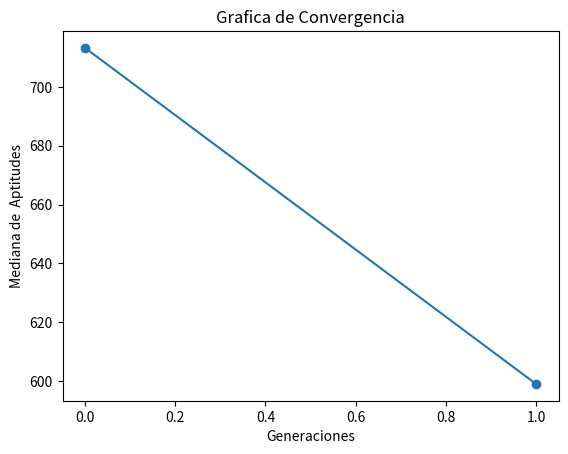

Write the Python code that produced this figure.
import numpy as np
import matplotlib.pyplot as plt

"""
[redacted]
Algoritmo Evoulutivo para resolver 
f(x1,x2) = 418.9829*2 - x1*sin(sqrt(abs(x1))) - x2*sin(sqrt(abs(x2))) 
en un rango de en [-500, 500]
Se realizara con la siguiente seleccion de componentes
### Repartición de componentes
* [redacted]
- Representacion: Real Entera
- Selección de padres:  Universal Estocástica
- Escalamiento: Ninguno
- Cruza: Aritmética Total
- Mutación: Uniforme
- Selección: Más
"""


def f(x):
    """
    f(x1,x2)
    Definicion de valucaion en esta funcion , esta tiene que minimizar el problema
    f(x1,x2) = 418.9829*2 - x1*sin(sqrt(abs(x1))) - x2*sin(sqrt(abs(x2))) 
    """
    r = []
    for i in x:
        r.append(418.9829*2 - i[0] * np.sin(np.sqrt(np.abs(i[0]))
                                            ) - i[1]*np.sin(np.sqrt(np.abs(i[1]))))
    return r


def fenotipo(genotipos, precision):
    """Funcion que regresa el fenotipo de un Genotipo con la presicion deseada"""
    return np.multiply(genotipos, 10**-precision)


def inicializar(f, npop, nvars, lb, ub, precision):
    """Inicia con una poblacion aleatoria con un Genotipo Real Entero, 
    y un fenotipo con ``precision`` """
    # Generamos el Genotipo desde el limite inferior hasta el superior multiplicados por la preciion deseada,
    #  randint regresa una distribucion uniforme
    genotipos = np.random.randint(
        low=lb*10**precision, high=ub*10**precision, size=[npop, nvars])
    # transformamos el genoripo a un Fenotipo dentro de los limites
    fenotipos = fenotipo(genotipos, precision)
    # Valuamos las aptitudes
    aptitudes = f(fenotipos)
    return genotipos, fenotipos, aptitudes


def seleccion_universal_estocastica(aptitudes, npop):
    """Funcion Estocastica para determinar ``npop`` padres de una fomra Universal Etocastica"""
    # Probabilidad
    p = aptitudes/sum(aptitudes)
    # Valor Esperado
    vE = np.multiply(p, npop)
    # Numero uniformemente aleatorio
    ptr = np.random.uniform(0, 1)
    # Suma actual
    suma = 0
    # lista de padres
    parents = []
    for i in range(npop):
        suma += vE[i]
        for ptr in np.arange(ptr, suma, 1):
            parents.append(i)
            ptr += 1
    return parents


def a(lb, ub, vk, wk, precision):
    """
    [max(α, β), min(γ, δ)] si v_k > w_k
    \n|0,0| si v_k = w_k (esto es que ambos valores se quedaran igual)
    \n[max(γ, δ), min(α, β)] si v_k < w_k
    """
    if (vk == wk):
        return vk, wk
    llb = lb * 10**precision
    uub = ub * 10 ** precision
    alpha = (llb-wk) / (vk - wk)
    beta = (uub-vk) / (wk - vk)
    gamma = (llb-vk) / (wk - vk)
    delta = (uub-wk) / (vk - wk)
    if(vk > wk):
        l = max(alpha, beta)
        u = min(gamma, delta)
    else:
        l = max(gamma, delta)
        u = min(alpha, beta)
    a = np.random.uniform(low=l, high=u)
    # Se transforman a int para que sean parte del genotipo
    v = int(a*wk + (1-a)*vk)
    w = int(a*vk + (1-a)*wk)
    return v, w


def cruza_aritmetica_total(lb, ub, genotipos, idx, pc, precision):
    """Cruza Artimetica Total, si es acpetada su cruza , se aplicara para cada alelo la cruza de la funcion de a que se determina
    \n[max(α, β), min(γ, δ)] si v_k > w_k
    \n|0,0| si v_k = w_k (esto es que ambos valores se quedaran igual)
    \n[max(γ, δ), min(α, β)] si v_k < w_k"""
    hijos_genotipos = np.zeros(np.shape(genotipos))
    k = 0
    cruzas = 0
    for i, j in zip(idx[::2], idx[1::2]):
        if np.random.uniform() <= pc:
            cruzas += 1
            for vk, wk in zip(genotipos[i], genotipos[j]):
                v, w = a(lb, ub, vk, wk, precision)
                hijos_genotipos[k] = v
                hijos_genotipos[k+1] = w
        else:
            hijos_genotipos[k] = np.copy(genotipos[i])
            hijos_genotipos[k + 1] = np.copy(genotipos[j])
        k += 2
    # si habia un numero impar de padres , el ultimo se incluira para que sea el mismo numero de padres que de hijos
    if(k < len(idx)):
        hijos_genotipos[k] = idx[-1]
    return hijos_genotipos, cruzas


def mutacion_uniforme(genotipos, lb, ub, pm, precision):
    """Mutacion Uniforme,lo que haremos sera elegir un numero aleatorio entre nuestros limites y sustituirlo en una posicion seleccionada"""
    mutaciones = 0
    for i in range(len(genotipos)):
        for j in range(len(genotipos[i])):
            if np.random.uniform() <= pm:
                mutaciones += 1
                genotipos[i, j] = np.random.randint(
                    low=lb*10**precision, high=ub*10**precision)
    return genotipos, mutaciones


def seleccion_mas(npop, genotipos, fenotipos, aptitudes, hijos_genotipos, hijos_fenotipos, hijos_aptitudes):
    """Seleccion mas para la poblacion , esto es unir ambas poblaciones y elegir la mejor mitad deacuerdo a la aptitud"""
    # Lo que haremos sera juntar todos en una lista de 3-tuplas y ordenarlas por aptitud
    total = list(zip(genotipos, fenotipos, aptitudes)) + \
        list(zip(hijos_genotipos, hijos_fenotipos, hijos_aptitudes))
    total.sort(key=lambda x: x[2])
    total = total[:npop]
    gen, fen, apt = zip(*total)
    return np.array(gen), np.array(fen), np.array(apt)


def estadistica(generacion, genotipos, fenotipos, aptitudes, hijos_genotipos, hijos_fenotipos, hijos_aptitudes, padres, mutaciones, cruzas):
    """Estadisticas, regresa [aptMin , aptMed ,aptMax,desvEst]"""
    print('------------------------------------------------------------')
    print('Generación:', generacion)
    aptMax = np.argmax(aptitudes)
    aptMed = np.mean(aptitudes)
    aptMin = np.argmin(aptitudes)
    desvEst = np.std(aptitudes)
    mediana = np.median(aptitudes)
    # print(
    #     f"Aptitud Maxima {aptitudes[aptMax]} \
    #     \nAptitud media {aptMed} \
    #     \nAptitud Minima {aptitudes[aptMin]}\
    #     \nAptitud Mediana {mediana}")
    # print("Desviacion Estandar", desvEst)
    # print(f"Cruzas Efectuadas {cruzas} \
    #     \nMutaciones Efectuadas {mutaciones}")
    # print(f"Mejor individuo Genotipo: {genotipos[aptMax]} \
    #     \nFenotipo: {fenotipos[aptMax]} \
    #     \nAptitud: {aptitudes[aptMax]}")
    # Informacion Requerida para ejecucion de 6 individuos y 2 generaciones.
    print(f"Generacion {generacion} \
        \n-PADRES \
        \nGenotipo {genotipos} \
        \nFenotipo {fenotipos} \
        \nPadres Seleccionados {padres} ")
    print(f"-HIJOS\
        \nGenotipo {hijos_genotipos} \
        \nFenotipo {hijos_fenotipos} \
        \nValores de cruza {cruzas} \
        \nValores de Mutacion {mutaciones}")
    return [aptMin, aptMed, aptMax, desvEst, mediana]


def grafica(estadisticas):
    """Reportar gráfica de convergencia. 
    Eje x número de generaciones, 
    eje y mediana de la mejor aptitud de cada generación"""
    # Plot
    # plt.xlim(0,ngen)
    # plt.ylim(0.8,1.4)

    # Plot
    plt.plot(range(len(estadisticas)), list(zip(*estadisticas))[4], marker="o")

    plt.xlabel("Generaciones")
    plt.ylabel("Mediana de  Aptitudes")
    plt.title("Grafica de Convergencia")
    plt.show()


def EA(f, lb, ub, pc, pm, nvars, npop, ngen, precision):
    # Inicializar
    estadisticas = []
    ba = np.zeros((ngen, 1))
    genotipos, fenotipos, aptitudes = inicializar(
        f, npop, nvars, lb, ub, precision)
    # Hasta condición de paro
    for i in range(ngen):
        mutaciones = 0
        cruzas = 0
        # Selección de padres
        idx = seleccion_universal_estocastica(aptitudes, npop)
        # Cruza
        hijos_genotipos, cruzas = cruza_aritmetica_total(
            lb, ub, genotipos, idx, pc, precision)
        # Mutación
        hijos_genotipos, mutaciones = mutacion_uniforme(
            hijos_genotipos, lb, ub, pm, precision)
        hijos_fenotipos = fenotipo(hijos_genotipos, precision)
        hijos_aptitudes = f(hijos_fenotipos)

        # Estadistica
        estadisticas.append(
            estadistica(i, genotipos, fenotipos, aptitudes, hijos_genotipos, hijos_fenotipos, hijos_aptitudes, idx, mutaciones, cruzas))

        # Mejor individuo
        ba[i] = np.copy(aptitudes[estadisticas[i][2]])

        # Selección de siguiente generación
        genotipos, fenotipos, aptitudes = seleccion_mas(npop,
                                                        genotipos, fenotipos, aptitudes, hijos_genotipos, hijos_fenotipos, hijos_aptitudes)

    print('Tabla de mejores aptitudes :\n', ba)
    grafica(estadisticas)
    # Regresar mejor solución
    idx = np.argmax(aptitudes)
    return genotipos[idx], fenotipos[idx], aptitudes[idx]


# Random seed
#seed = 21
seed = 264
#seed = np.random.randint(1000)
np.random.seed(seed=seed)
# Numero de variables para el cromosoma
nvars = 2
# Numero de poblacion
npop = 6
# limite inferior del espacio de busqueda
lb = -500
# Limite superior del espacio de busqueda
ub = 500
# Usaremos una Precision de 5 decimales
precision = 5
# porcentaje de Cruza
pc = 0.9
# Porcentaje de Mutacion
pm = 0.2
# Numero de Generaciones
ngen = 2

print("Se utilizo la semilla aleatoria ", seed)
bgen, bfen, bapt = EA(f, lb, ub, pc, pm, nvars, npop, ngen, precision)
print("++++++++++++++++++++++++++++++++++++++++++++++++++++++++++++")
print(f"El Resultado del mejor genotipo es {bgen}  \
    \n el mejor fenotipo es {bfen}  \
    \n y la aptitud de este es  {bapt}")
